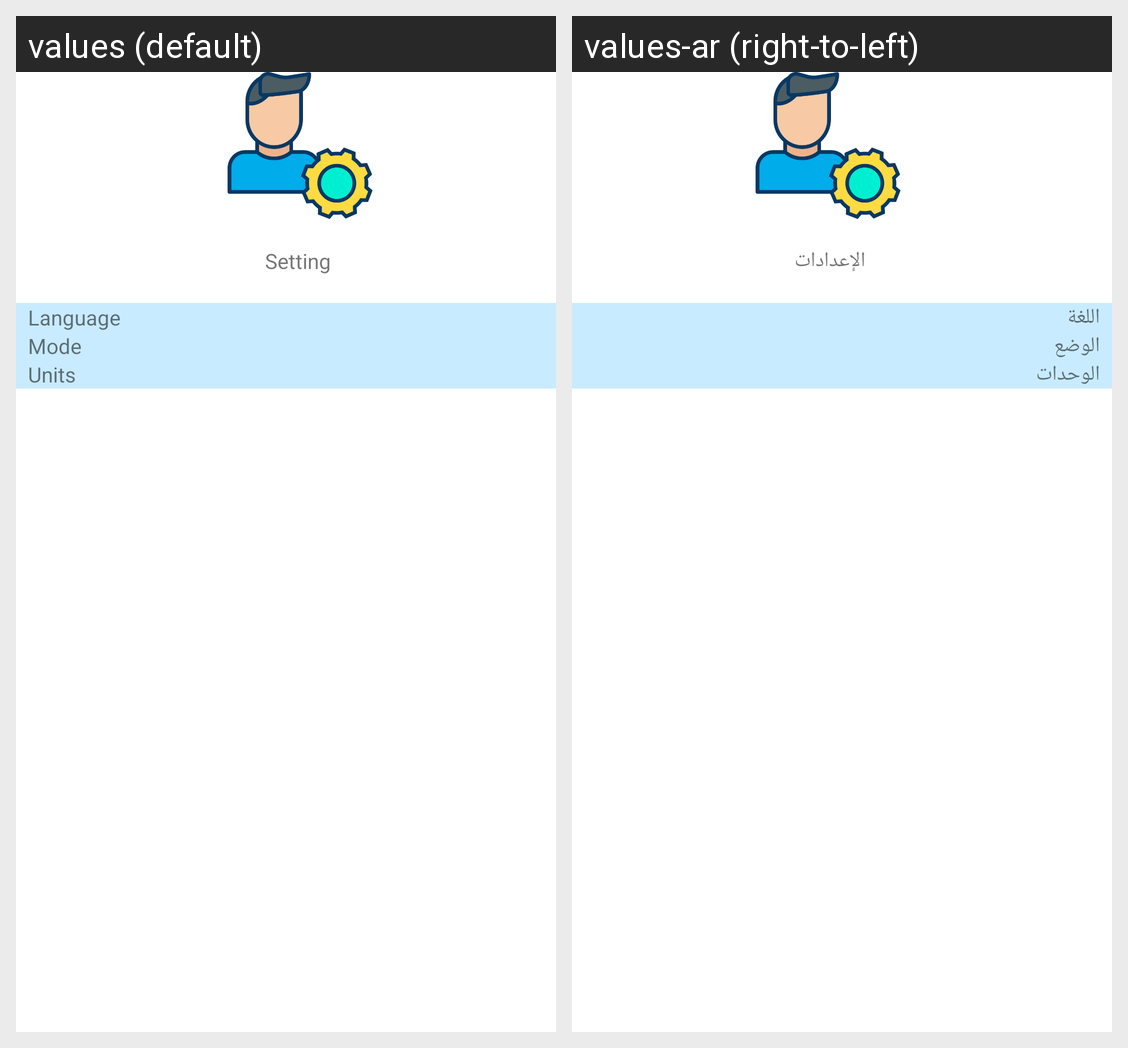

This grid shows one Android layout under two languages. Give, for every string resource on the screen, its name, the default text and each shown locale's text.
Android screen res/layout/fragment_settings.xml rendered under 2 locales, left to right: values (default), values-ar (right-to-left). Device: Nexus 5 (rendered at 1080×1920; each locale shown at half size, 540×960, under a caption strip naming it); theme Theme.OpenWeather.
Strings drawn on this screen, with the default value and each locale's value (text and hints the layout hard-codes, and strings that could not be matched under every locale, appear in the picture but are not listed):

setting
  values: Setting
  values-ar: الإعدادات

language
  values: Language
  values-ar: اللغة

mode
  values: Mode
  values-ar: الوضع

units
  values: Units
  values-ar: الوحدات
